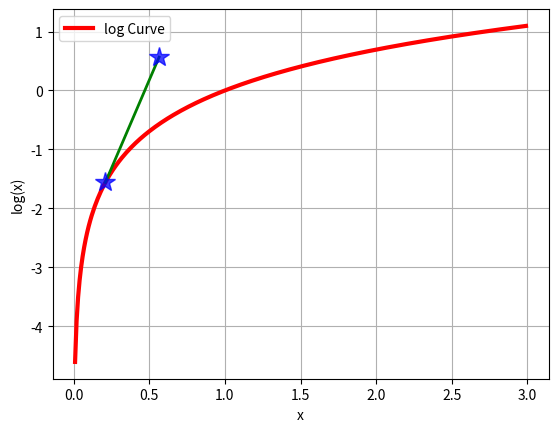

Source code (Python):
import math
import matplotlib.pyplot as plt

if __name__ == "__main__":
    x = [float(i)/100.0 for i in range(1,300)]
    y = [math.log(i) for i in x]
    plt.plot(x,y,'r-', linewidth=3, label='log Curve')
    a = [x[20], y[175]]
    b = [y[20], y[175]]
    plt.plot(a, b, 'g-', linewidth=2)
    plt.plot(a, b, 'b*', markersize=15,alpha=0.75)
    plt.legend(loc='upper left')
    plt.grid(True)
    plt.xlabel('x')
    plt.ylabel('log(x)')
    plt.show()